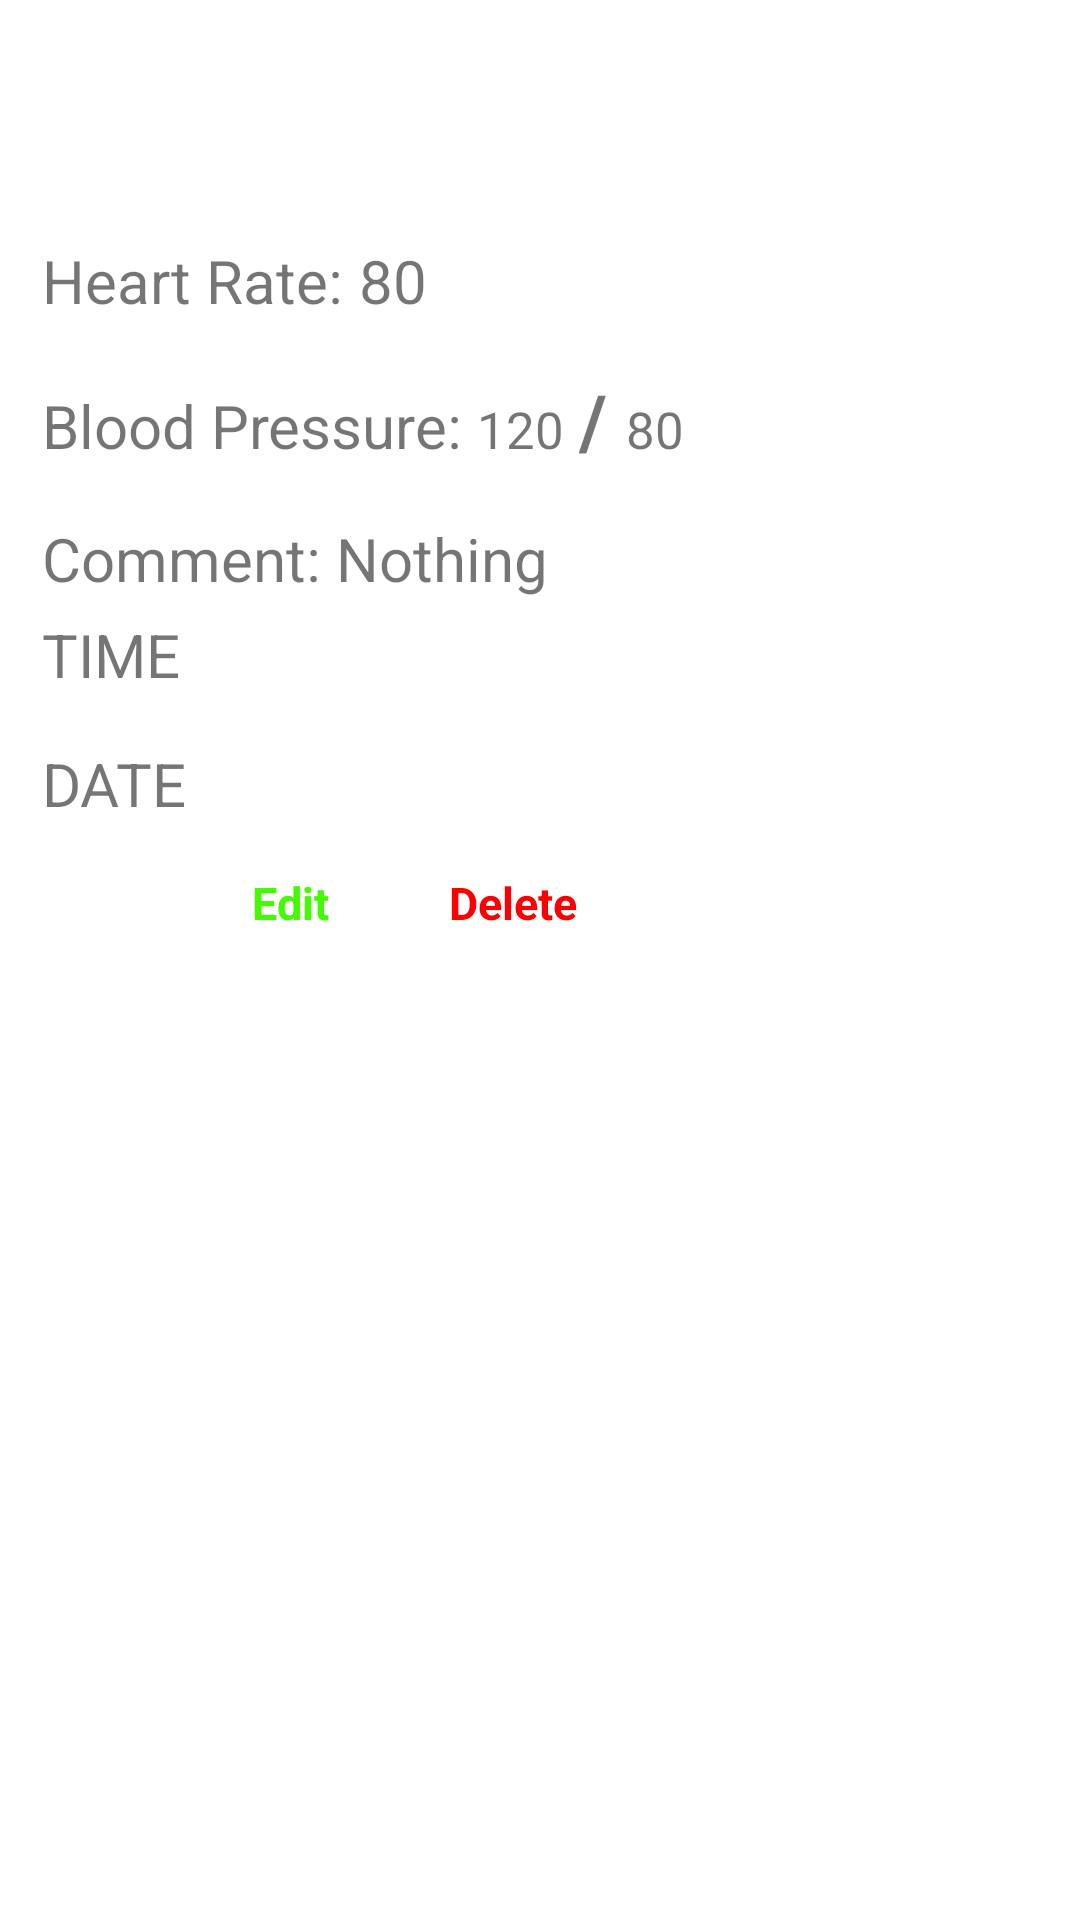

The Android layout XML behind this screen, and the referenced resources:
<!-- AndroidManifest.xml: application theme Theme.HealthAppProject -->
<!-- res/layout/custom_list_design.xml -->
<?xml version="1.0" encoding="utf-8"?>
<LinearLayout xmlns:android="http://schemas.android.com/apk/res/android"
    android:layout_width="match_parent"
    android:layout_height="wrap_content"
    android:orientation="vertical"
    android:padding="14dp">
<RelativeLayout
    android:layout_width="wrap_content"
    android:layout_height="wrap_content"
    >

    <ImageView
        android:id="@+id/alertImage"
        android:layout_width="50dp"
        android:layout_height="50dp"
        android:layout_centerVertical="true"
        android:layout_marginLeft="160dp" />
</RelativeLayout>
    <RelativeLayout
        android:id="@+id/alertLayout"
        android:layout_width="match_parent"
        android:layout_height="wrap_content"
        android:layout_marginBottom="16dp"
        >

        <TextView
            android:id="@+id/good"
            android:layout_width="wrap_content"
            android:layout_height="wrap_content"
            android:layout_marginLeft="0dp"
            android:textSize="15sp"
            android:textStyle="bold"
            android:visibility="gone"
            android:textColor="@color/greenlite"
            android:text="Healthy  "/>

        <TextView
            android:id="@+id/highsystolic"
            android:layout_width="wrap_content"
            android:layout_height="wrap_content"
            android:layout_toEndOf="@+id/good"
            android:visibility="gone"
            android:textColor="@color/red"
            android:text="HighSyst  "
            android:textSize="15sp"
            android:textStyle="bold"/>
        <TextView
            android:layout_width="wrap_content"
            android:layout_height="wrap_content"
            android:text="HighDiast  "
            android:visibility="gone"
            android:textSize="15sp"
            android:textStyle="bold"
            android:textColor="@color/red"
            android:id="@+id/highdiastolic"
            android:layout_toEndOf="@+id/highsystolic"
            />
        <TextView
            android:id="@+id/lowsystolic"
            android:layout_width="wrap_content"
            android:layout_height="wrap_content"
            android:layout_toEndOf="@+id/highdiastolic"
            android:visibility="gone"
            android:textColor="@color/black"
            android:text="LowSyst  "
            android:textSize="15sp"
            android:textStyle="bold"/>
        <TextView
            android:layout_width="wrap_content"
            android:layout_height="wrap_content"
            android:text="LowDiast"
            android:visibility="gone"
            android:textSize="15sp"
            android:textStyle="bold"
            android:textColor="@color/black"
            android:id="@+id/lowdiastolic"
            android:layout_toEndOf="@+id/lowsystolic"
            />
    </RelativeLayout>

    <LinearLayout
        android:id="@+id/heartRateLayout"
        android:layout_width="match_parent"
        android:layout_height="wrap_content"
        android:orientation="horizontal">

        <TextView
            android:layout_width="wrap_content"
            android:layout_height="wrap_content"
            android:text="Heart Rate: "
            android:textSize="20sp" />

        <TextView
            android:id="@+id/ItemHeartRate"
            android:layout_width="wrap_content"
            android:layout_height="wrap_content"
            android:text="80"
            android:textSize="20sp" />

    </LinearLayout>

    <LinearLayout
        android:id="@+id/bloodPressureLayout"
        android:layout_width="match_parent"
        android:layout_height="wrap_content"
        android:orientation="horizontal"
        android:layout_marginTop="16dp">

        <TextView
            android:layout_width="wrap_content"
            android:layout_height="wrap_content"
            android:text="Blood Pressure: "
            android:textSize="20sp" />

        <TextView
            android:id="@+id/ItemSystolic"
            android:layout_width="wrap_content"
            android:layout_height="wrap_content"
            android:text="120"
            android:textSize="17sp"
            android:paddingRight="5dp" />
        <TextView
            android:layout_width="wrap_content"
            android:layout_height="wrap_content"
            android:text="/ "
            android:textSize="25sp"
            android:textStyle="bold"
            />

        <TextView
            android:id="@+id/ItemDiastolic"
            android:layout_width="wrap_content"
            android:layout_height="wrap_content"
            android:text="80"
            android:textSize="17sp" />


    </LinearLayout>

    <LinearLayout
        android:id="@+id/commentLayout"
        android:layout_width="match_parent"
        android:layout_height="wrap_content"
        android:orientation="horizontal"
        android:layout_marginTop="16dp">

        <TextView
            android:layout_width="wrap_content"
            android:layout_height="wrap_content"
            android:text="Comment: "
            android:textSize="20sp" />

        <TextView
            android:id="@+id/listComment"
            android:layout_width="wrap_content"
            android:layout_height="wrap_content"
            android:text="Nothing"
            android:textSize="20sp" />

    </LinearLayout>
    <LinearLayout
        android:id="@+id/listll3"
        android:layout_width="match_parent"
        android:layout_height="wrap_content"
        android:layout_below="@+id/listllcomment"
        android:layout_marginTop="5dp"
        android:orientation="horizontal">



        <TextView
            android:id="@+id/TxtTime"
            android:layout_width="wrap_content"
            android:layout_height="wrap_content"
            android:text="TIME"
            android:textSize="20sp" />

    </LinearLayout>

    <LinearLayout
        android:id="@+id/dateTimeLayout"
        android:layout_width="match_parent"
        android:layout_height="wrap_content"
        android:orientation="horizontal"
        android:layout_marginTop="16dp">



        <TextView
            android:id="@+id/TxtDate"
            android:layout_width="wrap_content"
            android:layout_height="wrap_content"
            android:text="DATE"
            android:textSize="20sp"
            android:layout_marginStart="0dp" />



    </LinearLayout>

    <LinearLayout
        android:id="@+id/updateDelete"
        android:layout_width="match_parent"
        android:layout_height="wrap_content"
        android:orientation="horizontal"
        android:layout_marginTop="16dp">


        <TextView
            android:layout_width="wrap_content"
            android:layout_height="wrap_content"
            android:text="Edit"
            android:textSize="15sp"
            android:textStyle="bold"
            android:layout_marginLeft="70dp"

            android:textColor="@color/greenlite"
            />
    <ImageView
        android:id="@+id/EditButton"
        android:layout_width="30dp"
        android:layout_height="30dp"
        android:src="@drawable/ic_baseline_edit_24"
        android:layout_marginLeft="0dp"
        android:contentDescription="Edit Icon" />

        <TextView
            android:layout_width="wrap_content"
            android:layout_height="wrap_content"
            android:text="Delete"
            android:textSize="15sp"
            android:textStyle="bold"
            android:layout_marginLeft="10dp"

            android:textColor="@color/red"
            />
    <ImageView
        android:id="@+id/DeleteButton"
        android:layout_width="30dp"
        android:layout_height="30dp"
        android:src="@drawable/ic_baseline_delete_24"
        android:layout_marginLeft="0dp"
        android:contentDescription="Delete Icon" />

    </LinearLayout>

</LinearLayout>
<!-- resources referenced by this layout -->
<resources>
  <color name="black">#FF000000</color>
  <color name="greenlite">#42FA01</color>
  <color name="red">#FE0001</color>
  <style name="Theme.HealthAppProject" parent="Theme.MaterialComponents.DayNight.DarkActionBar">
          
          <item name="colorPrimary">@color/purple_500</item>
          <item name="colorPrimaryVariant">@color/purple_700</item>
          <item name="colorOnPrimary">@color/white</item>
          
          <item name="colorSecondary">@color/teal_200</item>
          <item name="colorSecondaryVariant">@color/teal_700</item>
          <item name="colorOnSecondary">@color/black</item>
          
          <item name="android:statusBarColor">?attr/colorPrimaryVariant</item>
          
      </style>
  <color name="purple_500">#FF6200EE</color>
  <color name="purple_700">#FF3700B3</color>
  <color name="white">#FFFFFF</color>
  <color name="teal_200">#FF03DAC5</color>
  <color name="teal_700">#FF018786</color>
</resources>
